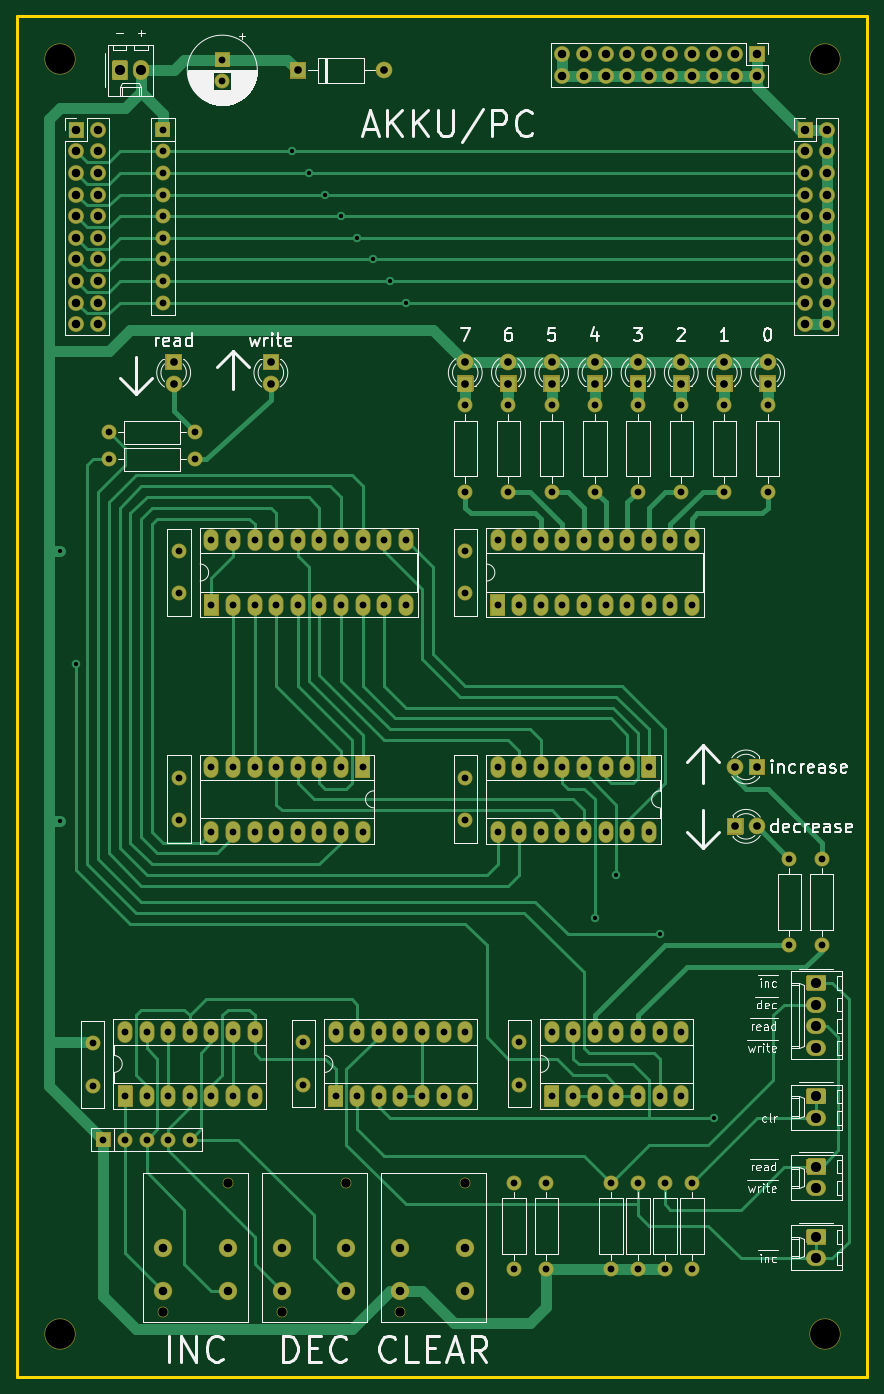
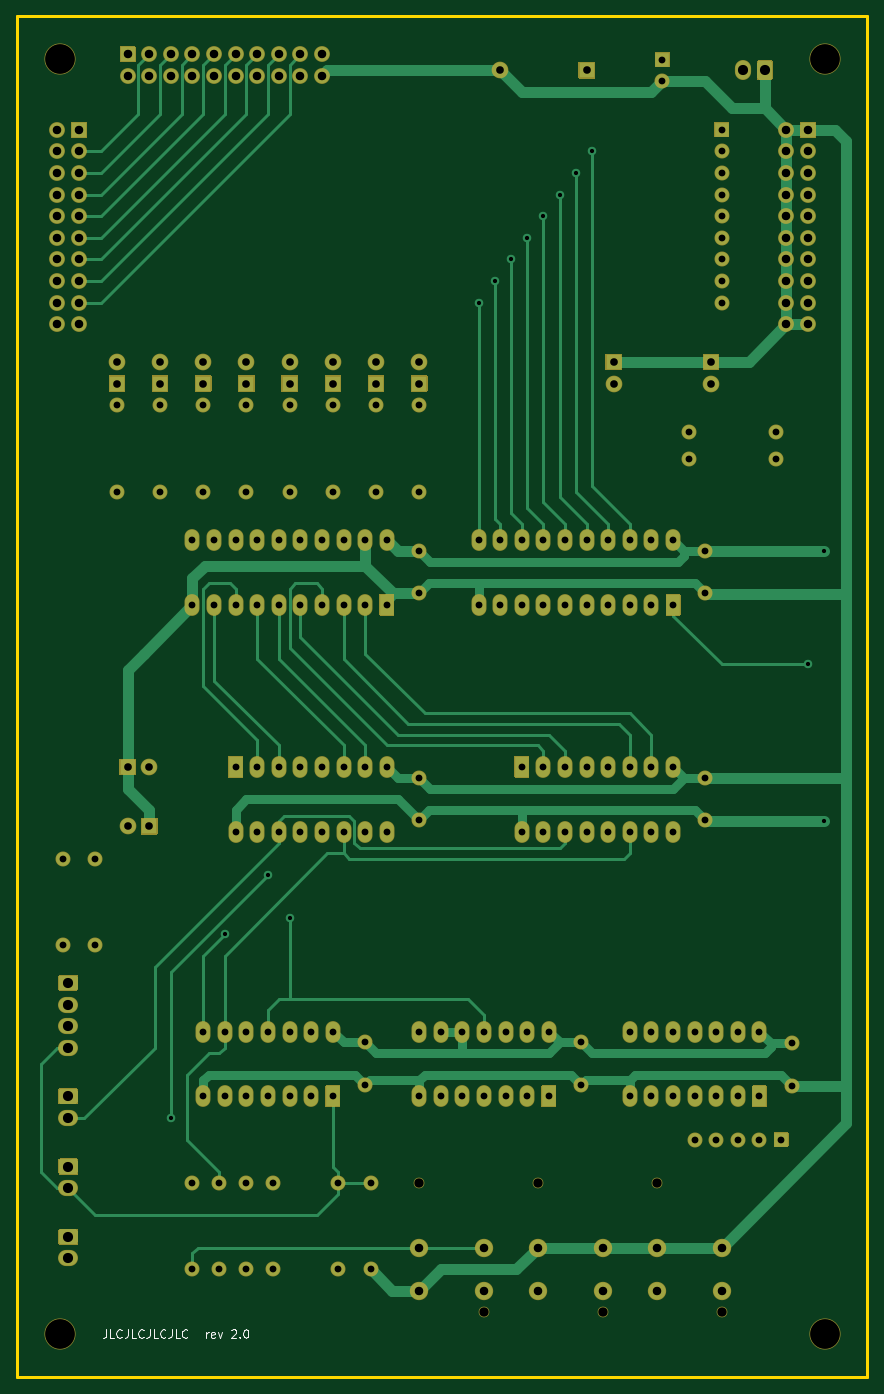
Circuit board: 8 layer files. Board 100.0 x 160.0 mm.
- bottom_copper: Akku-B_Cu.gbr (25766 bytes)
- bottom_mask: Akku-B_Mask.gbr (35913 bytes)
- bottom_silk: Akku-B_SilkS.gbr (4726 bytes)
- outline: Akku-Edge_Cuts.gbr (727 bytes)
- top_copper: Akku-F_Cu.gbr (32815 bytes)
- top_mask: Akku-F_Mask.gbr (35913 bytes)
- top_silk: Akku-F_SilkS.gbr (55523 bytes)
- drill: Akku.drl (4303 bytes)

=== bottom_copper: Akku-B_Cu.gbr (25766 bytes, source omitted) ===
=== bottom_mask: Akku-B_Mask.gbr (35913 bytes, source omitted) ===
=== bottom_silk: Akku-B_SilkS.gbr ===
G04 #@! TF.GenerationSoftware,KiCad,Pcbnew,(5.1.7)-1*
G04 #@! TF.CreationDate,2020-12-22T22:20:37+01:00*
G04 #@! TF.ProjectId,Akku,416b6b75-2e6b-4696-9361-645f70636258,rev?*
G04 #@! TF.SameCoordinates,Original*
G04 #@! TF.FileFunction,Legend,Bot*
G04 #@! TF.FilePolarity,Positive*
%FSLAX46Y46*%
G04 Gerber Fmt 4.6, Leading zero omitted, Abs format (unit mm)*
G04 Created by KiCad (PCBNEW (5.1.7)-1) date 2020-12-22 22:20:37*
%MOMM*%
%LPD*%
G01*
G04 APERTURE LIST*
%ADD10C,0.150000*%
%ADD11C,0.170000*%
G04 APERTURE END LIST*
D10*
X135268690Y-202652380D02*
X135268690Y-203366666D01*
X135316309Y-203509523D01*
X135411547Y-203604761D01*
X135554404Y-203652380D01*
X135649642Y-203652380D01*
X134316309Y-203652380D02*
X134792500Y-203652380D01*
X134792500Y-202652380D01*
X133411547Y-203557142D02*
X133459166Y-203604761D01*
X133602023Y-203652380D01*
X133697261Y-203652380D01*
X133840119Y-203604761D01*
X133935357Y-203509523D01*
X133982976Y-203414285D01*
X134030595Y-203223809D01*
X134030595Y-203080952D01*
X133982976Y-202890476D01*
X133935357Y-202795238D01*
X133840119Y-202700000D01*
X133697261Y-202652380D01*
X133602023Y-202652380D01*
X133459166Y-202700000D01*
X133411547Y-202747619D01*
X132697261Y-202652380D02*
X132697261Y-203366666D01*
X132744880Y-203509523D01*
X132840119Y-203604761D01*
X132982976Y-203652380D01*
X133078214Y-203652380D01*
X131744880Y-203652380D02*
X132221071Y-203652380D01*
X132221071Y-202652380D01*
X130840119Y-203557142D02*
X130887738Y-203604761D01*
X131030595Y-203652380D01*
X131125833Y-203652380D01*
X131268690Y-203604761D01*
X131363928Y-203509523D01*
X131411547Y-203414285D01*
X131459166Y-203223809D01*
X131459166Y-203080952D01*
X131411547Y-202890476D01*
X131363928Y-202795238D01*
X131268690Y-202700000D01*
X131125833Y-202652380D01*
X131030595Y-202652380D01*
X130887738Y-202700000D01*
X130840119Y-202747619D01*
X130125833Y-202652380D02*
X130125833Y-203366666D01*
X130173452Y-203509523D01*
X130268690Y-203604761D01*
X130411547Y-203652380D01*
X130506785Y-203652380D01*
X129173452Y-203652380D02*
X129649642Y-203652380D01*
X129649642Y-202652380D01*
X128268690Y-203557142D02*
X128316309Y-203604761D01*
X128459166Y-203652380D01*
X128554404Y-203652380D01*
X128697261Y-203604761D01*
X128792500Y-203509523D01*
X128840119Y-203414285D01*
X128887738Y-203223809D01*
X128887738Y-203080952D01*
X128840119Y-202890476D01*
X128792500Y-202795238D01*
X128697261Y-202700000D01*
X128554404Y-202652380D01*
X128459166Y-202652380D01*
X128316309Y-202700000D01*
X128268690Y-202747619D01*
X127554404Y-202652380D02*
X127554404Y-203366666D01*
X127602023Y-203509523D01*
X127697261Y-203604761D01*
X127840119Y-203652380D01*
X127935357Y-203652380D01*
X126602023Y-203652380D02*
X127078214Y-203652380D01*
X127078214Y-202652380D01*
X125697261Y-203557142D02*
X125744880Y-203604761D01*
X125887738Y-203652380D01*
X125982976Y-203652380D01*
X126125833Y-203604761D01*
X126221071Y-203509523D01*
X126268690Y-203414285D01*
X126316309Y-203223809D01*
X126316309Y-203080952D01*
X126268690Y-202890476D01*
X126221071Y-202795238D01*
X126125833Y-202700000D01*
X125982976Y-202652380D01*
X125887738Y-202652380D01*
X125744880Y-202700000D01*
X125697261Y-202747619D01*
D11*
X123476404Y-203652380D02*
X123476404Y-202985714D01*
X123476404Y-203176190D02*
X123428785Y-203080952D01*
X123381166Y-203033333D01*
X123285928Y-202985714D01*
X123190690Y-202985714D01*
X122476404Y-203604761D02*
X122571642Y-203652380D01*
X122762119Y-203652380D01*
X122857357Y-203604761D01*
X122904976Y-203509523D01*
X122904976Y-203128571D01*
X122857357Y-203033333D01*
X122762119Y-202985714D01*
X122571642Y-202985714D01*
X122476404Y-203033333D01*
X122428785Y-203128571D01*
X122428785Y-203223809D01*
X122904976Y-203319047D01*
X122095452Y-202985714D02*
X121857357Y-203652380D01*
X121619261Y-202985714D01*
X120524023Y-202747619D02*
X120476404Y-202700000D01*
X120381166Y-202652380D01*
X120143071Y-202652380D01*
X120047833Y-202700000D01*
X120000214Y-202747619D01*
X119952595Y-202842857D01*
X119952595Y-202938095D01*
X120000214Y-203080952D01*
X120571642Y-203652380D01*
X119952595Y-203652380D01*
X119524023Y-203557142D02*
X119476404Y-203604761D01*
X119524023Y-203652380D01*
X119571642Y-203604761D01*
X119524023Y-203557142D01*
X119524023Y-203652380D01*
X118857357Y-202652380D02*
X118762119Y-202652380D01*
X118666880Y-202700000D01*
X118619261Y-202747619D01*
X118571642Y-202842857D01*
X118524023Y-203033333D01*
X118524023Y-203271428D01*
X118571642Y-203461904D01*
X118619261Y-203557142D01*
X118666880Y-203604761D01*
X118762119Y-203652380D01*
X118857357Y-203652380D01*
X118952595Y-203604761D01*
X119000214Y-203557142D01*
X119047833Y-203461904D01*
X119095452Y-203271428D01*
X119095452Y-203033333D01*
X119047833Y-202842857D01*
X119000214Y-202747619D01*
X118952595Y-202700000D01*
X118857357Y-202652380D01*
M02*

=== outline: Akku-Edge_Cuts.gbr ===
G04 #@! TF.GenerationSoftware,KiCad,Pcbnew,(5.1.7)-1*
G04 #@! TF.CreationDate,2020-12-22T22:20:37+01:00*
G04 #@! TF.ProjectId,Akku,416b6b75-2e6b-4696-9361-645f70636258,rev?*
G04 #@! TF.SameCoordinates,Original*
G04 #@! TF.FileFunction,Profile,NP*
%FSLAX46Y46*%
G04 Gerber Fmt 4.6, Leading zero omitted, Abs format (unit mm)*
G04 Created by KiCad (PCBNEW (5.1.7)-1) date 2020-12-22 22:20:37*
%MOMM*%
%LPD*%
G01*
G04 APERTURE LIST*
G04 #@! TA.AperFunction,Profile*
%ADD10C,0.380000*%
G04 #@! TD*
G04 APERTURE END LIST*
D10*
X45720000Y-208260000D02*
X145720000Y-208260000D01*
X145720000Y-48260000D02*
X145720000Y-208260000D01*
X45720000Y-48260000D02*
X145720000Y-48260000D01*
X45720000Y-208260000D02*
X45720000Y-48260000D01*
M02*

=== top_copper: Akku-F_Cu.gbr (32815 bytes, source omitted) ===
=== top_mask: Akku-F_Mask.gbr (35913 bytes, source omitted) ===
=== top_silk: Akku-F_SilkS.gbr (55523 bytes, source omitted) ===
=== drill: Akku.drl ===
M48
; DRILL file {KiCad (5.1.7)-1} date 12/22/20 22:22:45
; FORMAT={-:-/ absolute / inch / decimal}
; #@! TF.CreationDate,2020-12-22T22:22:45+01:00
; #@! TF.GenerationSoftware,Kicad,Pcbnew,(5.1.7)-1
FMAT,2
INCH
T1C0.0197
T2C0.0315
T3C0.0354
T4C0.0394
T5C0.0433
T6C0.0469
T7C0.1378
%
G90
G05
T1
X2.0Y-4.375
X2.0Y-5.625
X2.075Y-4.9
X3.075Y-2.525
X3.15Y-2.625
X3.225Y-2.725
X3.3Y-2.825
X3.375Y-2.925
X3.45Y-3.025
X3.525Y-3.125
X3.6Y-3.225
X4.475Y-6.075
X4.575Y-5.875
X4.775Y-6.15
X5.025Y-7.0
T2
X4.075Y-3.7
X4.075Y-4.1
X3.875Y-4.375
X3.875Y-4.5719
X4.125Y-6.65
X4.125Y-6.8469
X2.3Y-6.6
X2.3Y-6.9
X2.4Y-6.6
X2.4Y-6.9
X2.5Y-6.6
X2.5Y-6.9
X2.6Y-6.6
X2.6Y-6.9
X2.7Y-6.6
X2.7Y-6.9
X2.8Y-6.6
X2.8Y-6.9
X2.9Y-6.6
X2.9Y-6.9
X4.675Y-7.3
X4.675Y-7.7
X3.125Y-6.65
X3.125Y-6.8469
X3.875Y-3.7
X3.875Y-4.1
X2.475Y-2.425
X2.475Y-2.525
X2.475Y-2.625
X2.475Y-2.725
X2.475Y-2.825
X2.475Y-2.925
X2.475Y-3.025
X2.475Y-3.125
X2.475Y-3.225
X2.7Y-5.375
X2.7Y-5.675
X2.8Y-5.375
X2.8Y-5.675
X2.9Y-5.375
X2.9Y-5.675
X3.0Y-5.375
X3.0Y-5.675
X3.1Y-5.375
X3.1Y-5.675
X3.2Y-5.375
X3.2Y-5.675
X3.3Y-5.375
X3.3Y-5.675
X3.4Y-5.375
X3.4Y-5.675
X4.025Y-4.325
X4.025Y-4.625
X4.125Y-4.325
X4.125Y-4.625
X4.225Y-4.325
X4.225Y-4.625
X4.325Y-4.325
X4.325Y-4.625
X4.425Y-4.325
X4.425Y-4.625
X4.525Y-4.325
X4.525Y-4.625
X4.625Y-4.325
X4.625Y-4.625
X4.725Y-4.325
X4.725Y-4.625
X4.825Y-4.325
X4.825Y-4.625
X4.925Y-4.325
X4.925Y-4.625
X4.25Y-7.3
X4.25Y-7.7
X4.675Y-3.7
X4.675Y-4.1
X4.925Y-7.3
X4.925Y-7.7
X3.875Y-5.425
X3.875Y-5.6219
X2.7Y-4.325
X2.7Y-4.625
X2.8Y-4.325
X2.8Y-4.625
X2.9Y-4.325
X2.9Y-4.625
X3.0Y-4.325
X3.0Y-4.625
X3.1Y-4.325
X3.1Y-4.625
X3.2Y-4.325
X3.2Y-4.625
X3.3Y-4.325
X3.3Y-4.625
X3.4Y-4.325
X3.4Y-4.625
X3.5Y-4.325
X3.5Y-4.625
X3.6Y-4.325
X3.6Y-4.625
X3.275Y-6.6
X3.275Y-6.9
X3.375Y-6.6
X3.375Y-6.9
X3.475Y-6.6
X3.475Y-6.9
X3.575Y-6.6
X3.575Y-6.9
X3.675Y-6.6
X3.675Y-6.9
X3.775Y-6.6
X3.775Y-6.9
X3.875Y-6.6
X3.875Y-6.9
X4.8Y-7.3
X4.8Y-7.7
X2.225Y-3.825
X2.625Y-3.825
X4.875Y-3.7
X4.875Y-4.1
X4.475Y-3.7
X4.475Y-4.1
X2.2Y-7.1
X2.3Y-7.1
X2.4Y-7.1
X2.5Y-7.1
X2.6Y-7.1
X5.075Y-3.7
X5.075Y-4.1
X5.275Y-3.7
X5.275Y-4.1
X2.55Y-4.375
X2.55Y-4.5719
X4.025Y-5.375
X4.025Y-5.675
X4.125Y-5.375
X4.125Y-5.675
X4.225Y-5.375
X4.225Y-5.675
X4.325Y-5.375
X4.325Y-5.675
X4.425Y-5.375
X4.425Y-5.675
X4.525Y-5.375
X4.525Y-5.675
X4.625Y-5.375
X4.625Y-5.675
X4.725Y-5.375
X4.725Y-5.675
X4.55Y-7.3
X4.55Y-7.7
X4.1Y-7.3
X4.1Y-7.7
X2.225Y-3.95
X2.625Y-3.95
X2.75Y-2.1
X2.75Y-2.1984
X4.275Y-6.6
X4.275Y-6.9
X4.375Y-6.6
X4.375Y-6.9
X4.475Y-6.6
X4.475Y-6.9
X4.575Y-6.6
X4.575Y-6.9
X4.675Y-6.6
X4.675Y-6.9
X4.775Y-6.6
X4.775Y-6.9
X4.875Y-6.6
X4.875Y-6.9
X5.525Y-5.8
X5.525Y-6.2
X5.375Y-5.8
X5.375Y-6.2
X2.55Y-5.425
X2.55Y-5.6219
X2.15Y-6.6531
X2.15Y-6.85
X4.275Y-3.7
X4.275Y-4.1
T3
X2.525Y-3.5
X2.525Y-3.6
X5.275Y-3.5
X5.275Y-3.6
X2.975Y-3.5
X2.975Y-3.6
X4.875Y-3.5
X4.875Y-3.6
X5.125Y-5.65
X5.225Y-5.65
X4.475Y-3.5
X4.475Y-3.6
X5.125Y-5.375
X5.225Y-5.375
X4.675Y-3.5
X4.675Y-3.6
X5.075Y-3.5
X5.075Y-3.6
X3.875Y-3.5
X3.875Y-3.6
X4.275Y-3.5
X4.275Y-3.6
X4.075Y-3.5
X4.075Y-3.6
X3.1Y-2.15
X3.5Y-2.15
T4
X5.45Y-2.425
X5.45Y-2.525
X5.45Y-2.625
X5.45Y-2.725
X5.45Y-2.825
X5.45Y-2.925
X5.45Y-3.025
X5.45Y-3.125
X5.45Y-3.225
X5.45Y-3.325
X5.55Y-2.425
X5.55Y-2.525
X5.55Y-2.625
X5.55Y-2.725
X5.55Y-2.825
X5.55Y-2.925
X5.55Y-3.025
X5.55Y-3.125
X5.55Y-3.225
X5.55Y-3.325
X3.025Y-7.6
X3.025Y-7.8
X3.325Y-7.6
X3.325Y-7.8
X2.475Y-7.6
X2.475Y-7.8
X2.775Y-7.6
X2.775Y-7.8
X2.075Y-2.425
X2.075Y-2.525
X2.075Y-2.625
X2.075Y-2.725
X2.075Y-2.825
X2.075Y-2.925
X2.075Y-3.025
X2.075Y-3.125
X2.075Y-3.225
X2.075Y-3.325
X2.175Y-2.425
X2.175Y-2.525
X2.175Y-2.625
X2.175Y-2.725
X2.175Y-2.825
X2.175Y-2.925
X2.175Y-3.025
X2.175Y-3.125
X2.175Y-3.225
X2.175Y-3.325
X4.325Y-2.075
X4.325Y-2.175
X4.425Y-2.075
X4.425Y-2.175
X4.525Y-2.075
X4.525Y-2.175
X4.625Y-2.075
X4.625Y-2.175
X4.725Y-2.075
X4.725Y-2.175
X4.825Y-2.075
X4.825Y-2.175
X4.925Y-2.075
X4.925Y-2.175
X5.025Y-2.075
X5.025Y-2.175
X5.125Y-2.075
X5.125Y-2.175
X5.225Y-2.075
X5.225Y-2.175
X3.575Y-7.6
X3.575Y-7.8
X3.875Y-7.6
X3.875Y-7.8
T5
X3.575Y-7.9
X3.875Y-7.3
X3.025Y-7.9
X3.325Y-7.3
X2.475Y-7.9
X2.775Y-7.3
T6
X5.5Y-7.225
X5.5Y-7.325
X2.275Y-2.15
X2.375Y-2.15
X5.5Y-6.375
X5.5Y-6.475
X5.5Y-6.575
X5.5Y-6.675
X5.5Y-6.9
X5.5Y-7.0
X5.5Y-7.55
X5.5Y-7.65
T7
X1.9969Y-2.0969
X1.9969Y-8.0024
X5.5402Y-2.0969
X5.5402Y-8.0024
T0
M30

